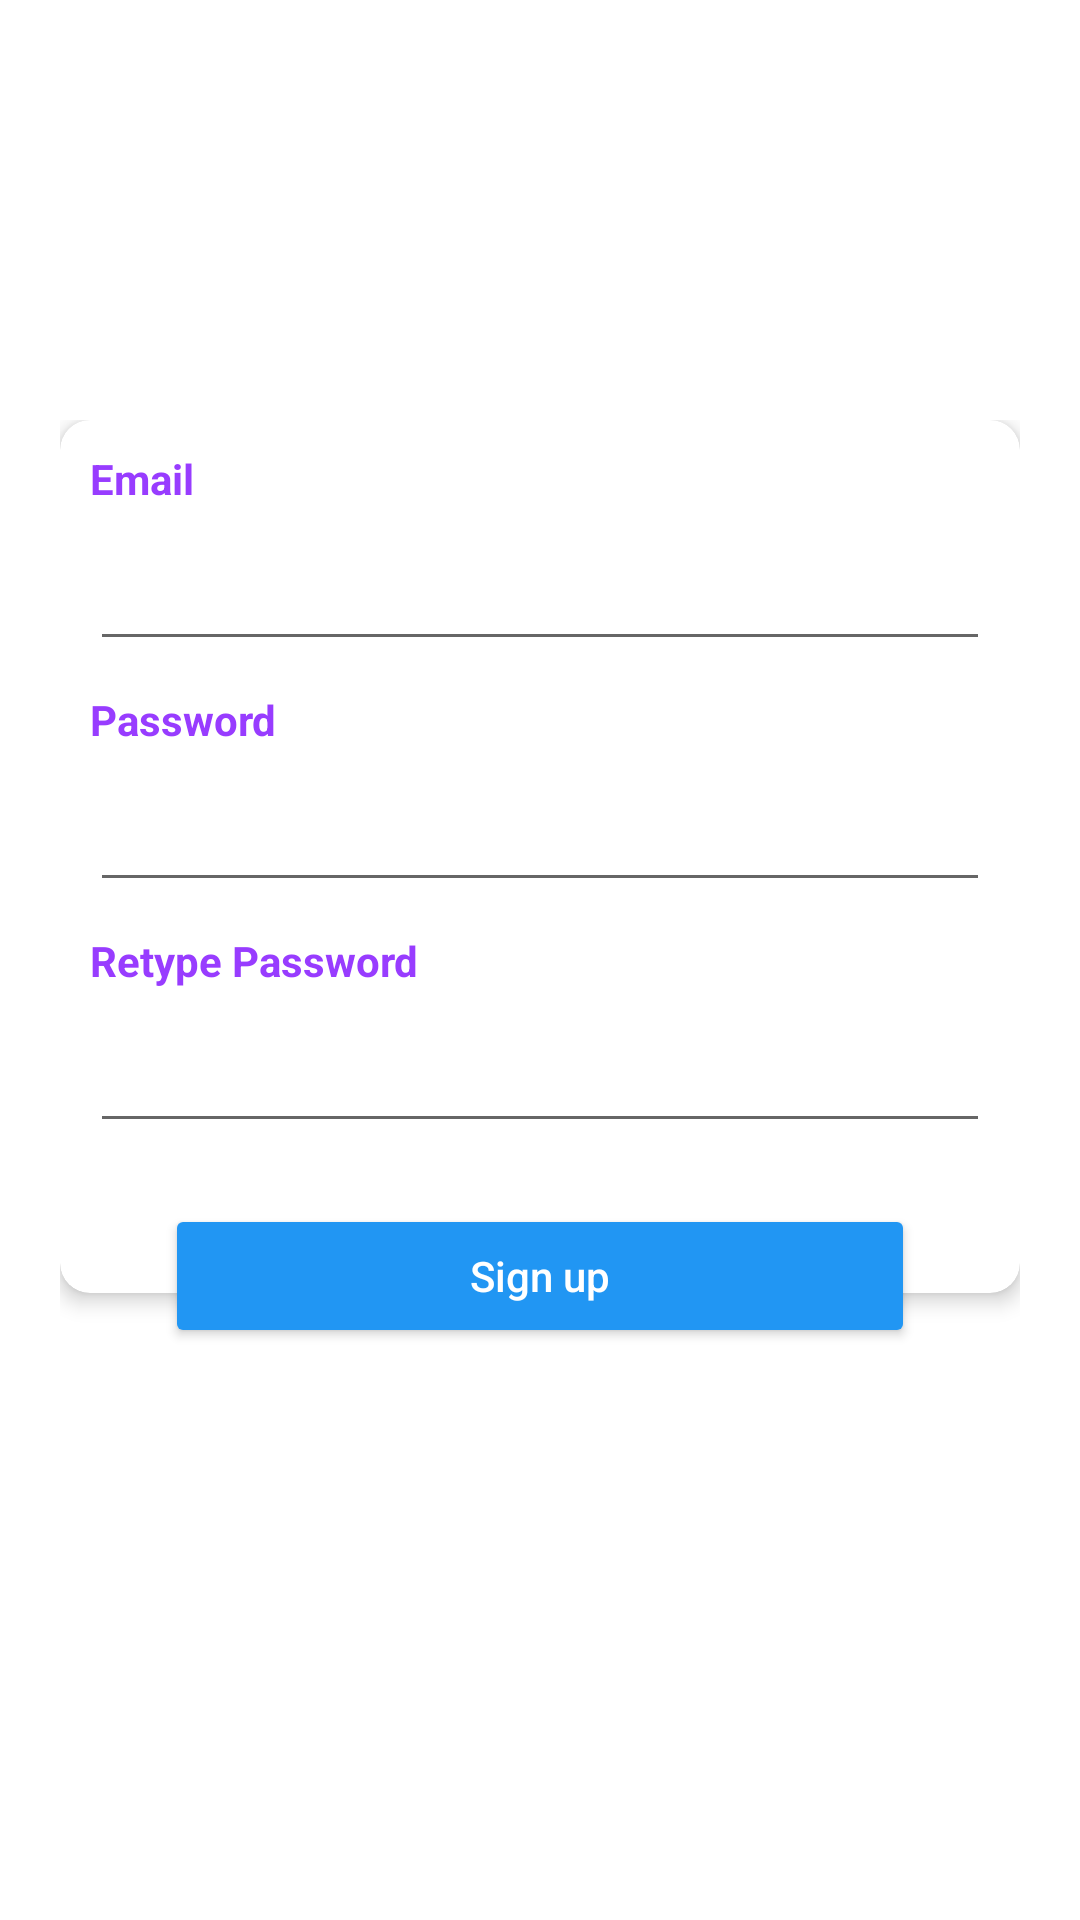

Produce the Android XML layout that renders to this screen, including the resource entries it uses.
<!-- AndroidManifest.xml: application theme Theme.FoodDelivery -->
<!-- res/layout/activity_register.xml -->
<?xml version="1.0" encoding="utf-8"?>
<RelativeLayout xmlns:android="http://schemas.android.com/apk/res/android"
    xmlns:app="http://schemas.android.com/apk/res-auto"
    xmlns:tools="http://schemas.android.com/tools"
    android:layout_width="match_parent"
    android:layout_height="match_parent"
    tools:context=".RegisterActivity">

    <androidx.appcompat.widget.Toolbar
        android:id="@+id/bgHeader"
        android:layout_width="match_parent"
        android:layout_height="120dp"
        android:background="@drawable/header_register"
        android:theme="@style/ToolbarTheme"
        android:elevation="5dp" />

    <TextView
        android:id="@+id/tvSignUp"
        android:layout_width="wrap_content"
        android:layout_height="wrap_content"
        android:layout_centerHorizontal="true"
        android:layout_marginTop="40dp"
        android:elevation="10dp"
        android:transitionName="tvLogin"
        android:text="Sign up"
        android:textColor="@color/White"
        android:textSize="20sp"
        android:textStyle="bold" />

    <ImageView
        android:id="@+id/circle1"
        android:layout_width="134dp"
        android:layout_height="134dp"
        android:layout_below="@+id/bgHeader"
        android:layout_marginLeft="-25dp"
        android:layout_marginTop="-5dp"
        android:src="@drawable/circletransparant" />

    <ImageView
        android:id="@+id/circle4"
        android:layout_width="134dp"
        android:layout_height="134dp"
        android:layout_alignParentBottom="true"
        android:layout_marginRight="-50dp"
        android:layout_marginBottom="-50dp"
        android:src="@drawable/circletransparant" />

    <ScrollView
        android:layout_width="match_parent"
        android:layout_height="match_parent"
        android:layout_below="@+id/bgHeader"
        android:layout_margin="20dp">

        <RelativeLayout
            android:id="@+id/rlayout"
            android:layout_width="match_parent"
            android:layout_height="match_parent">

            <androidx.cardview.widget.CardView
                android:id="@+id/cv"
                android:layout_width="match_parent"
                android:layout_height="wrap_content"
                app:cardCornerRadius="10dp"
                app:cardElevation="4dp">

                <LinearLayout
                    android:layout_width="match_parent"
                    android:layout_height="wrap_content"
                    android:orientation="vertical"
                    android:paddingBottom="50dp">

                    <TextView
                        android:layout_width="wrap_content"
                        android:layout_height="wrap_content"
                        android:layout_margin="10dp"
                        android:text="Email"
                        android:textColor="@color/colorPurple"
                        android:textSize="14sp"
                        android:textStyle="bold" />

                    <EditText
                        android:id="@+id/input_email"
                        android:layout_width="match_parent"
                        android:layout_height="wrap_content"
                        android:layout_marginLeft="10dp"
                        android:layout_marginRight="10dp"
                        android:inputType="textEmailAddress" />

                    <TextView
                        android:layout_width="wrap_content"
                        android:layout_height="wrap_content"
                        android:layout_margin="10dp"
                        android:text="Password"
                        android:textColor="@color/colorPurple"
                        android:textSize="14sp"
                        android:textStyle="bold" />

                    <EditText
                        android:id="@+id/input_password"
                        android:layout_width="match_parent"
                        android:layout_height="wrap_content"
                        android:layout_marginLeft="10dp"
                        android:layout_marginRight="10dp"
                        android:inputType="textPassword" />

                    <TextView
                        android:layout_width="wrap_content"
                        android:layout_height="wrap_content"
                        android:layout_margin="10dp"
                        android:text="Retype Password"
                        android:textColor="@color/colorPurple"
                        android:textSize="14sp"
                        android:textStyle="bold" />

                    <EditText
                        android:id="@+id/input_confirm_password"
                        android:layout_width="match_parent"
                        android:layout_height="wrap_content"
                        android:layout_marginLeft="10dp"
                        android:layout_marginRight="10dp"
                        android:inputType="textPassword" />
                </LinearLayout>
            </androidx.cardview.widget.CardView>

            <RelativeLayout
                android:layout_width="wrap_content"
                android:layout_height="wrap_content"
                android:layout_below="@+id/cv"
                android:layout_alignLeft="@+id/cv"
                android:layout_alignRight="@+id/cv"
                android:layout_marginLeft="35dp"
                android:layout_marginTop="-30dp"
                android:layout_marginRight="35dp"
                android:elevation="10dp">

                <Button
                    android:id="@+id/btn_register"
                    android:layout_width="match_parent"
                    android:layout_height="wrap_content"
                    android:backgroundTint="@color/colorPrimary"
                    android:paddingVertical="10dp"
                    android:text="Sign up"
                    android:textAllCaps="false"
                    android:textColor="@color/White" />
            </RelativeLayout>
        </RelativeLayout>
    </ScrollView>
    <ProgressBar
        android:layout_width="wrap_content"
        android:layout_height="wrap_content"
        android:id="@+id/progressBar"
        android:layout_centerHorizontal="true"
        android:layout_marginTop="120dp"
        android:visibility="invisible"/>
</RelativeLayout>
<!-- resources referenced by this layout -->
<resources>
  <color name="White">#fff</color>
  <color name="colorPrimary">#2196f3</color>
  <color name="colorPurple">#983CFF</color>
  <style name="ToolbarTheme" parent="@style/ThemeOverlay.AppCompat.ActionBar">
          <item name="colorControlNormal">@color/colorPrimary</item>
      </style>
  <style name="Theme.FoodDelivery" parent="Theme.MaterialComponents.DayNight.DarkActionBar">
          
          <item name="colorPrimary">@color/purple_500</item>
          <item name="colorPrimaryVariant">@color/purple_700</item>
          <item name="colorOnPrimary">@color/white</item>
          
          <item name="colorSecondary">@color/teal_200</item>
          <item name="colorSecondaryVariant">@color/teal_700</item>
          <item name="colorOnSecondary">@color/black</item>
          
          <item name="android:statusBarColor">?attr/colorPrimaryVariant</item>
          
      </style>
  <color name="purple_500">#FF6200EE</color>
  <color name="purple_700">#FF3700B3</color>
  <color name="white">#FFFFFFFF</color>
  <color name="teal_200">#FF03DAC5</color>
  <color name="teal_700">#FF018786</color>
  <color name="black">#FF000000</color>
</resources>
